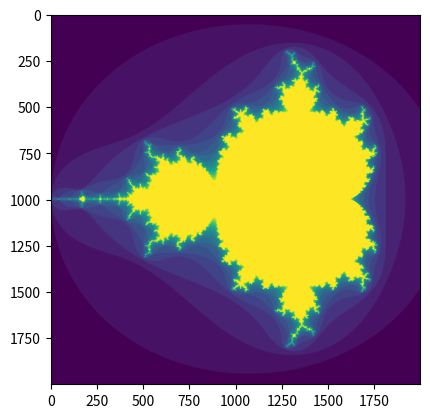

Python code for this plot:
import numpy as np
import matplotlib.pyplot as plt
def mandelbrot( h,w, maxit=20 ):
    """Returns an image of the Mandelbrot fractal of size (h,w)."""
    y,x = np.ogrid[ -1.4:1.4:h*1j, -2:0.8:w*1j ]
    c = x+y*1j
    z = c
    divtime = maxit + np.zeros(z.shape, dtype=int)

    for i in range(maxit):
        z = z**2 + c
        diverge = z*np.conj(z) > 2**2            # who is diverging
        div_now = diverge & (divtime==maxit)  # who is diverging now
        divtime[div_now] = i                  # note when
        z[diverge] = 2                        # avoid diverging too much

    return divtime
plt.imshow(mandelbrot(2000,2000))
plt.show()